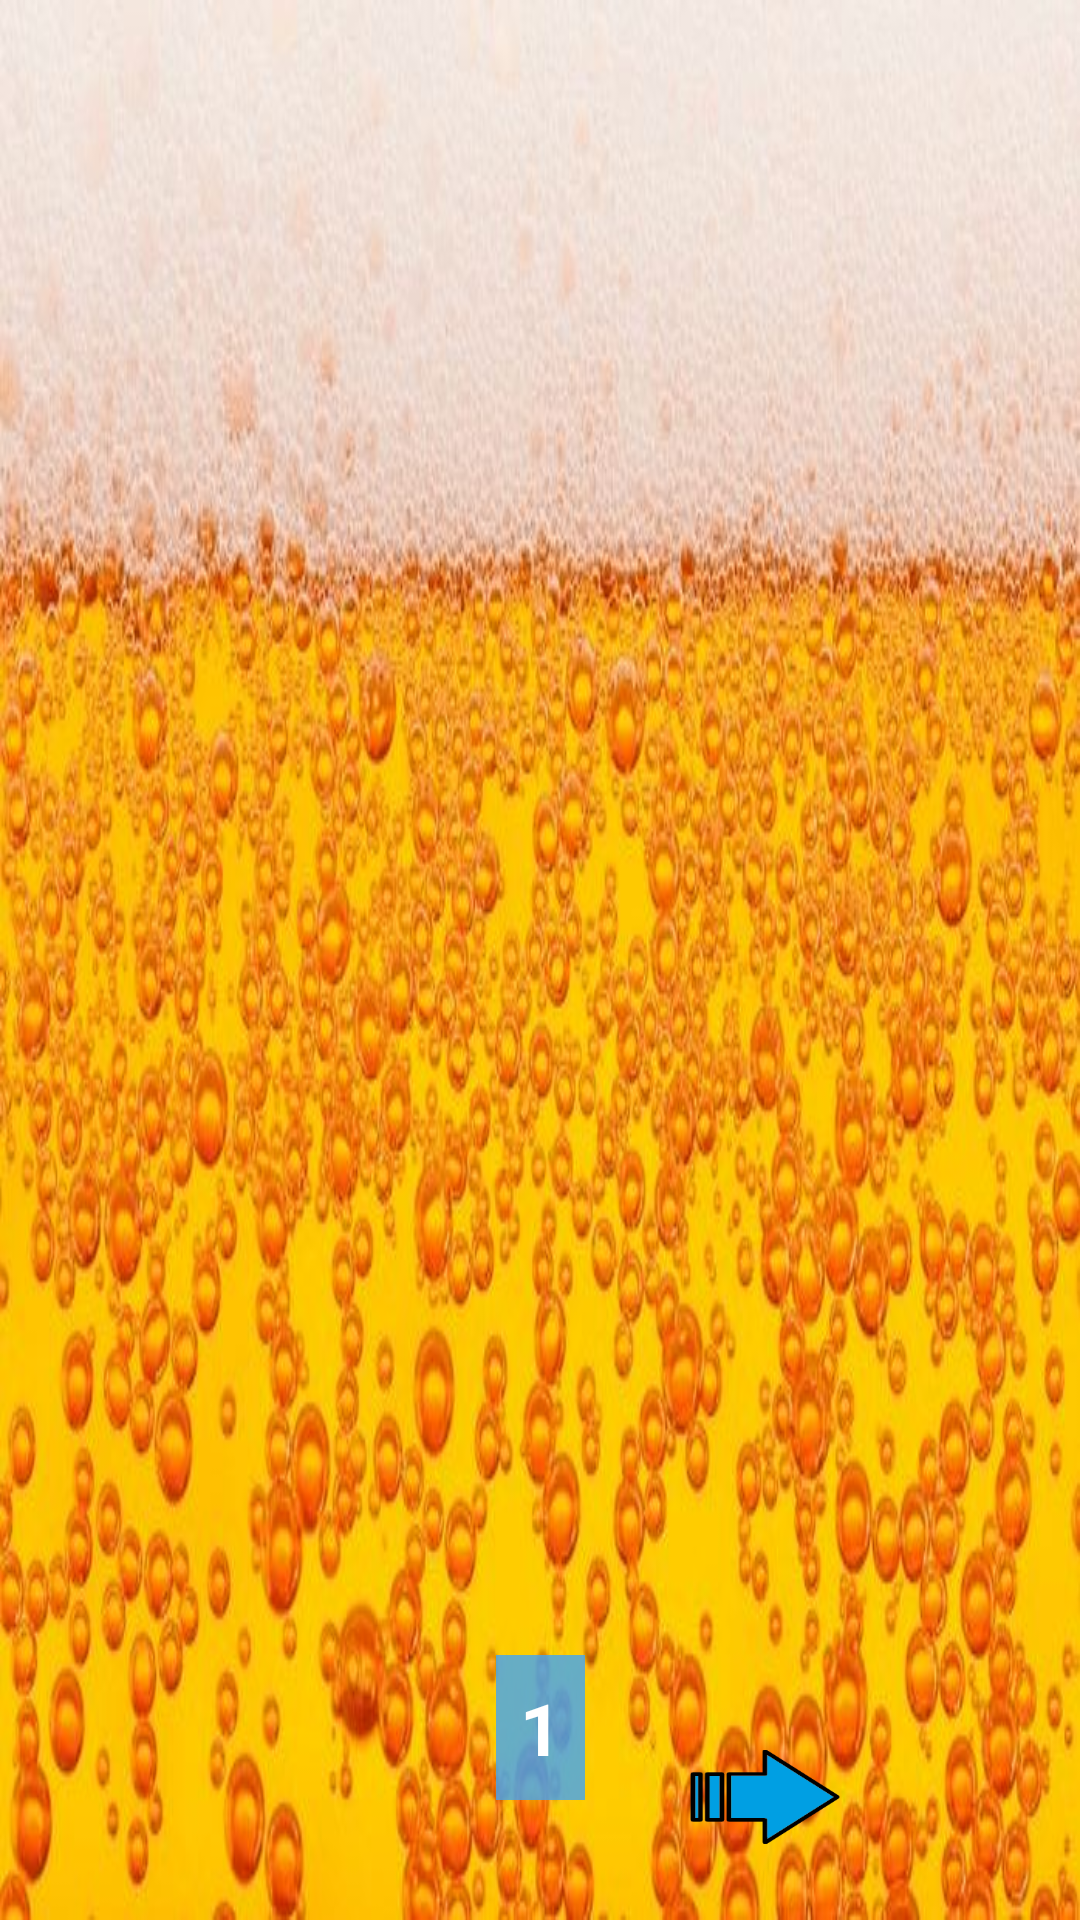

Android layout source for this screen:
<!-- AndroidManifest.xml: application theme Theme.Myfavbeerproject -->
<!-- res/layout/second_activity.xml -->
<?xml version="1.0" encoding="utf-8"?>
<androidx.constraintlayout.widget.ConstraintLayout xmlns:android="http://schemas.android.com/apk/res/android"
    xmlns:app="http://schemas.android.com/apk/res-auto"
    xmlns:tools="http://schemas.android.com/tools"
    android:layout_width="match_parent"
    android:layout_height="match_parent"
    android:background="@drawable/cervezacap">

    <androidx.recyclerview.widget.RecyclerView
        android:id="@+id/recyclerBeer"
        android:layout_width="match_parent"
        android:layout_height="match_parent"
        app:layout_constraintBottom_toBottomOf="parent"
        app:layout_constraintEnd_toEndOf="parent"
        app:layout_constraintHorizontal_bias="1.0"
        app:layout_constraintStart_toStartOf="parent"
        app:layout_constraintTop_toTopOf="parent"
        app:layout_constraintVertical_bias="0.0" />

    <ProgressBar
        android:id="@+id/progressBar"
        style="?android:attr/progressBarStyle"
        android:layout_width="wrap_content"
        android:layout_height="wrap_content"
        android:visibility="invisible"
        app:layout_constraintBottom_toBottomOf="@+id/recyclerBeer"
        app:layout_constraintEnd_toEndOf="@+id/recyclerBeer"
        app:layout_constraintStart_toStartOf="parent"
        app:layout_constraintTop_toTopOf="parent" />


    <TextView
        android:id="@+id/pag"
        android:layout_width="wrap_content"
        android:layout_height="wrap_content"
        android:layout_marginStart="100dp"
        android:layout_marginEnd="100dp"
        android:layout_marginBottom="40dp"
        android:background="#CC42A5F5"
        android:padding="8dp"
        android:text="1"
        android:textColor="#FFFFFF"
        android:textSize="24sp"
        android:textStyle="bold"
        app:layout_constraintBottom_toBottomOf="parent"
        app:layout_constraintEnd_toEndOf="parent"
        app:layout_constraintStart_toStartOf="parent" />

    <ImageView
        android:id="@+id/leftB"
        android:layout_width="50dp"
        android:layout_height="50dp"
        android:layout_marginStart="80dp"
        android:layout_marginBottom="16dp"
        android:visibility="gone"
        app:layout_constraintBottom_toBottomOf="parent"
        app:layout_constraintStart_toStartOf="parent"
        app:srcCompat="@drawable/arrow_left" />

    <ImageView
        android:id="@+id/rightB"
        android:layout_width="50dp"
        android:layout_height="50dp"
        android:layout_marginEnd="80dp"
        android:layout_marginBottom="16dp"
        app:layout_constraintBottom_toBottomOf="parent"
        app:layout_constraintEnd_toEndOf="parent"
        app:srcCompat="@drawable/arrow_right" />
</androidx.constraintlayout.widget.ConstraintLayout>
<!-- resources referenced by this layout -->
<resources>
  <!-- drawable arrow_left: png bitmap (drawable, 2683 bytes) -->
  <!-- drawable arrow_right: png bitmap (drawable, 2664 bytes) -->
  <!-- drawable cervezacap: png bitmap (drawable, 82820 bytes) -->
  <style name="Theme.Myfavbeerproject" parent="Theme.MaterialComponents.DayNight.DarkActionBar">
          
          <item name="colorPrimary">@color/purple_500</item>
          <item name="colorPrimaryVariant">@color/purple_500</item>
          <item name="colorOnPrimary">@color/white</item>
          
          <item name="colorSecondary">@color/teal_200</item>
          <item name="colorSecondaryVariant">@color/teal_700</item>
          <item name="colorOnSecondary">@color/black</item>
          
          <item name="android:statusBarColor" tools:targetApi="l">?attr/colorPrimaryVariant</item>
          
      </style>
  <color name="purple_500">#009DD2</color>
  <color name="white">#FFFFFFFF</color>
  <color name="teal_200">#FF03DAC5</color>
  <color name="teal_700">#FF018786</color>
  <color name="black">#FF000000</color>
</resources>
